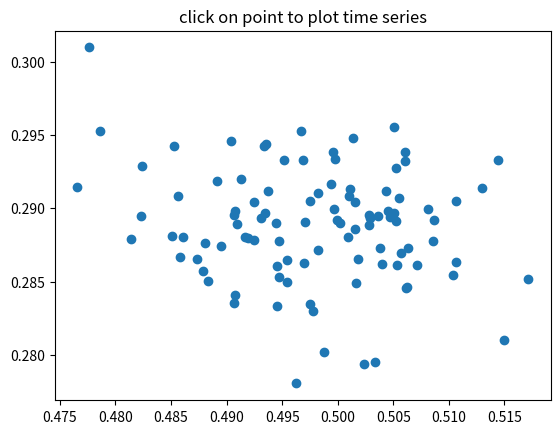

The matplotlib source for this figure:
"""
================
Pick Event Demo2
================

compute the mean and standard deviation (stddev) of 100 data sets and plot
mean vs stddev.  When you click on one of the mu, sigma points, plot the raw
data from the dataset that generated the mean and stddev.
"""
import numpy as np
import matplotlib.pyplot as plt


X = np.random.rand(100, 1000)
xs = np.mean(X, axis=1)
ys = np.std(X, axis=1)

fig, ax = plt.subplots()
ax.set_title('click on point to plot time series')
line, = ax.plot(xs, ys, 'o', picker=5)  # 5 points tolerance


def onpick(event):

    if event.artist != line:
        return True

    N = len(event.ind)
    if not N:
        return True

    figi, axs = plt.subplots(N, squeeze=False)
    for ax, dataind in zip(axs.flat, event.ind):
        ax.plot(X[dataind])
        ax.text(.05, .9, f'mu={xs[dataind]:1.3f}\nsigma={ys[dataind]:1.3f}',
                transform=ax.transAxes, va='top')
        ax.set_ylim(-0.5, 1.5)
    figi.show()
    return True

fig.canvas.mpl_connect('pick_event', onpick)

plt.show()
